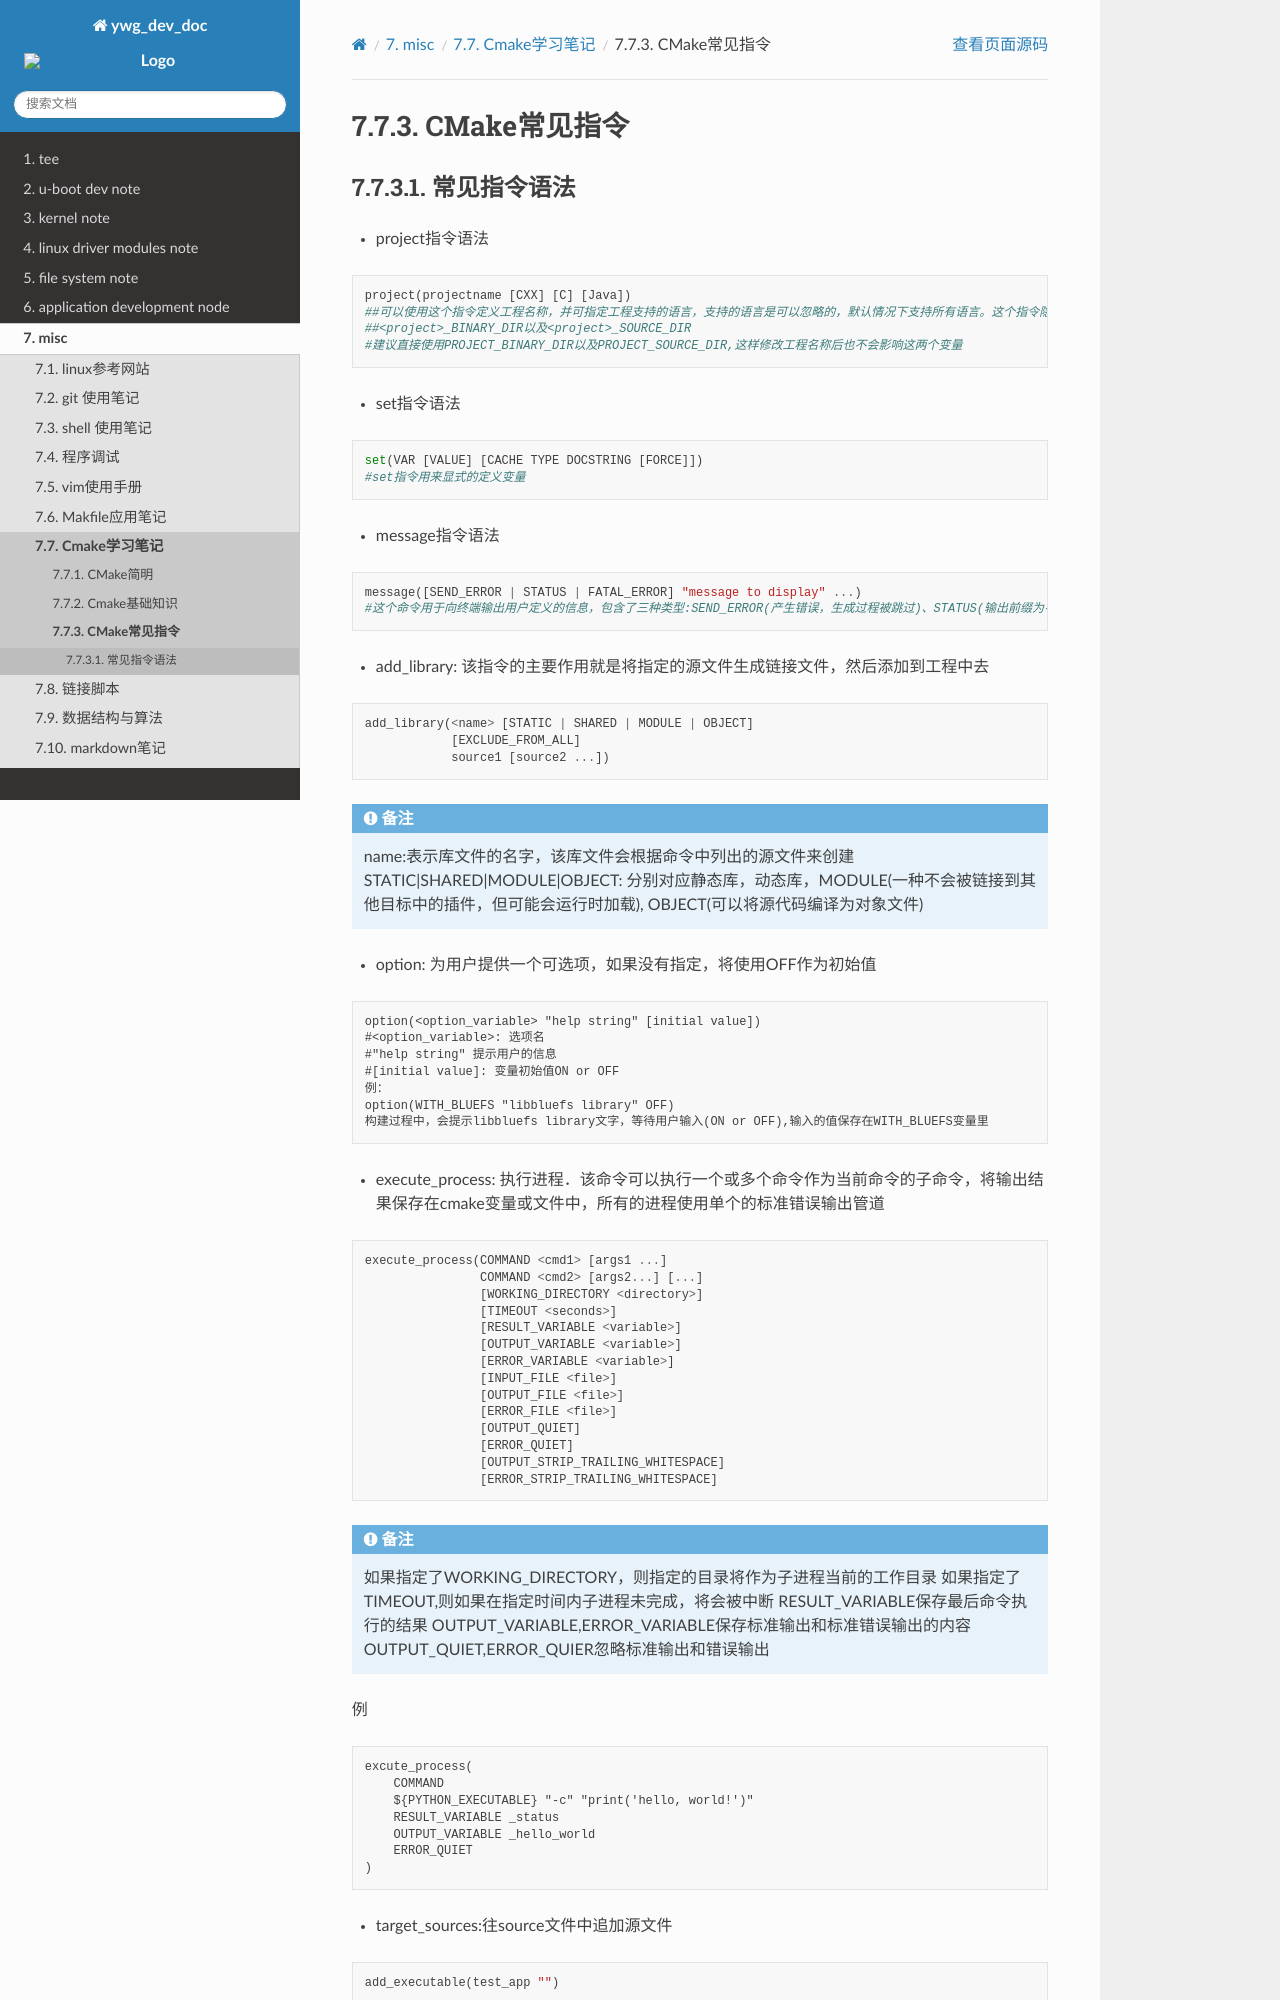

repository: hkdywg/doc_development · page: misc/cmake/normal_cmd.html · generator: sphinx

CMake常见指令
==============


常见指令语法
-------------

- project指令语法

::

    project(projectname [CXX] [C] [Java])
    ##可以使用这个指令定义工程名称，并可指定工程支持的语言，支持的语言是可以忽略的，默认情况下支持所有语言。这个指令隐式的定义了两个cmake变量
    ##<project>_BINARY_DIR以及<project>_SOURCE_DIR
    #建议直接使用PROJECT_BINARY_DIR以及PROJECT_SOURCE_DIR,这样修改工程名称后也不会影响这两个变量


- set指令语法

::

    set(VAR [VALUE] [CACHE TYPE DOCSTRING [FORCE]])
    #set指令用来显式的定义变量


- message指令语法

::

    message([SEND_ERROR | STATUS | FATAL_ERROR] "message to display" ...)
    #这个命令用于向终端输出用户定义的信息，包含了三种类型:SEND_ERROR(产生错误，生成过程被跳过)、STATUS(输出前缀为-的信息)、FATAL_ERROR(立即终止所有cmake过程)

- add_library: 该指令的主要作用就是将指定的源文件生成链接文件，然后添加到工程中去

::

    add_library(<name> [STATIC | SHARED | MODULE | OBJECT]
                [EXCLUDE_FROM_ALL]
                source1 [source2 ...])

.. note::
    name:表示库文件的名字，该库文件会根据命令中列出的源文件来创建
    STATIC|SHARED|MODULE|OBJECT: 分别对应静态库，动态库，MODULE(一种不会被链接到其他目标中的插件，但可能会运行时加载), OBJECT(可以将源代码编译为对象文件)

- option: 为用户提供一个可选项，如果没有指定，将使用OFF作为初始值

::
    
    option(<option_variable> "help string" [initial value])
    #<option_variable>: 选项名
    #"help string" 提示用户的信息
    #[initial value]: 变量初始值ON or OFF
    例：
    option(WITH_BLUEFS "libbluefs library" OFF)
    构建过程中，会提示libbluefs library文字，等待用户输入(ON or OFF),输入的值保存在WITH_BLUEFS变量里

- execute_process: 执行进程．该命令可以执行一个或多个命令作为当前命令的子命令，将输出结果保存在cmake变量或文件中，所有的进程使用单个的标准错误输出管道

::

    execute_process(COMMAND <cmd1> [args1 ...]
                    COMMAND <cmd2> [args2...] [...]
                    [WORKING_DIRECTORY <directory>]
                    [TIMEOUT <seconds>]
                    [RESULT_VARIABLE <variable>]
                    [OUTPUT_VARIABLE <variable>]
                    [ERROR_VARIABLE <variable>]
                    [INPUT_FILE <file>]
                    [OUTPUT_FILE <file>]
                    [ERROR_FILE <file>]
                    [OUTPUT_QUIET]
                    [ERROR_QUIET]
                    [OUTPUT_STRIP_TRAILING_WHITESPACE]
                    [ERROR_STRIP_TRAILING_WHITESPACE]


.. note::
    如果指定了WORKING_DIRECTORY，则指定的目录将作为子进程当前的工作目录
    如果指定了TIMEOUT,则如果在指定时间内子进程未完成，将会被中断
    RESULT_VARIABLE保存最后命令执行的结果
    OUTPUT_VARIABLE,ERROR_VARIABLE保存标准输出和标准错误输出的内容
    OUTPUT_QUIET,ERROR_QUIER忽略标准输出和错误输出


例

::

    excute_process(
        COMMAND
        ${PYTHON_EXECUTABLE} "-c" "print('hello, world!')"
        RESULT_VARIABLE _status
        OUTPUT_VARIABLE _hello_world
        ERROR_QUIET
    )

- target_sources:往source文件中追加源文件

::

    add_executable(test_app "")

    target_sources(test_app 
        PRIVATE
        subsource.cpp
        PUBLIC
        subsource.h)

.. note::
    源文件一般指定为PRIVATE，因为源文件只是在构建时使用，而头文件指定为PUBLIC，是因为构建和编译时都会使用


- add_custom_command: 为生成的构建系统添加一条自定义的构建规则


有两种使用方法:

方法一:　增加一个自定义命令用来产生一个输出

::
